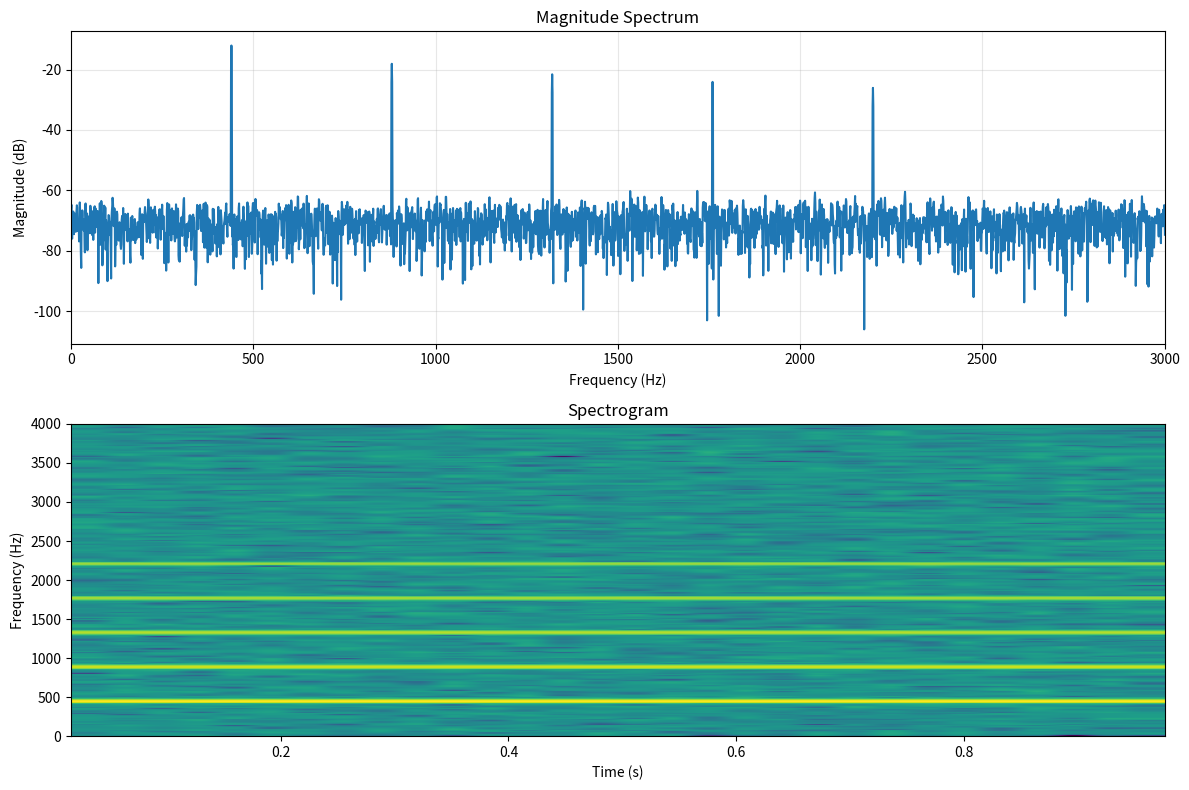
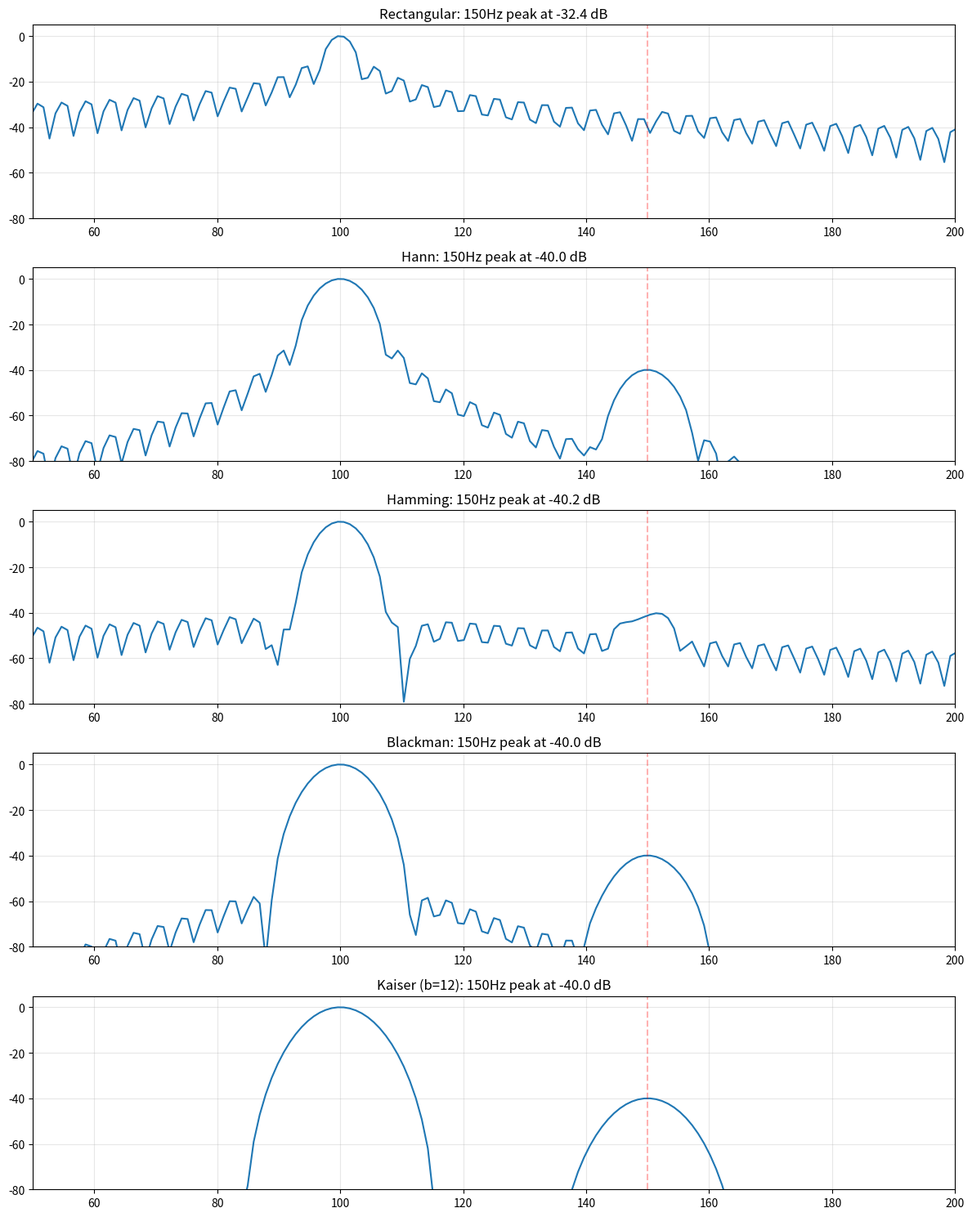
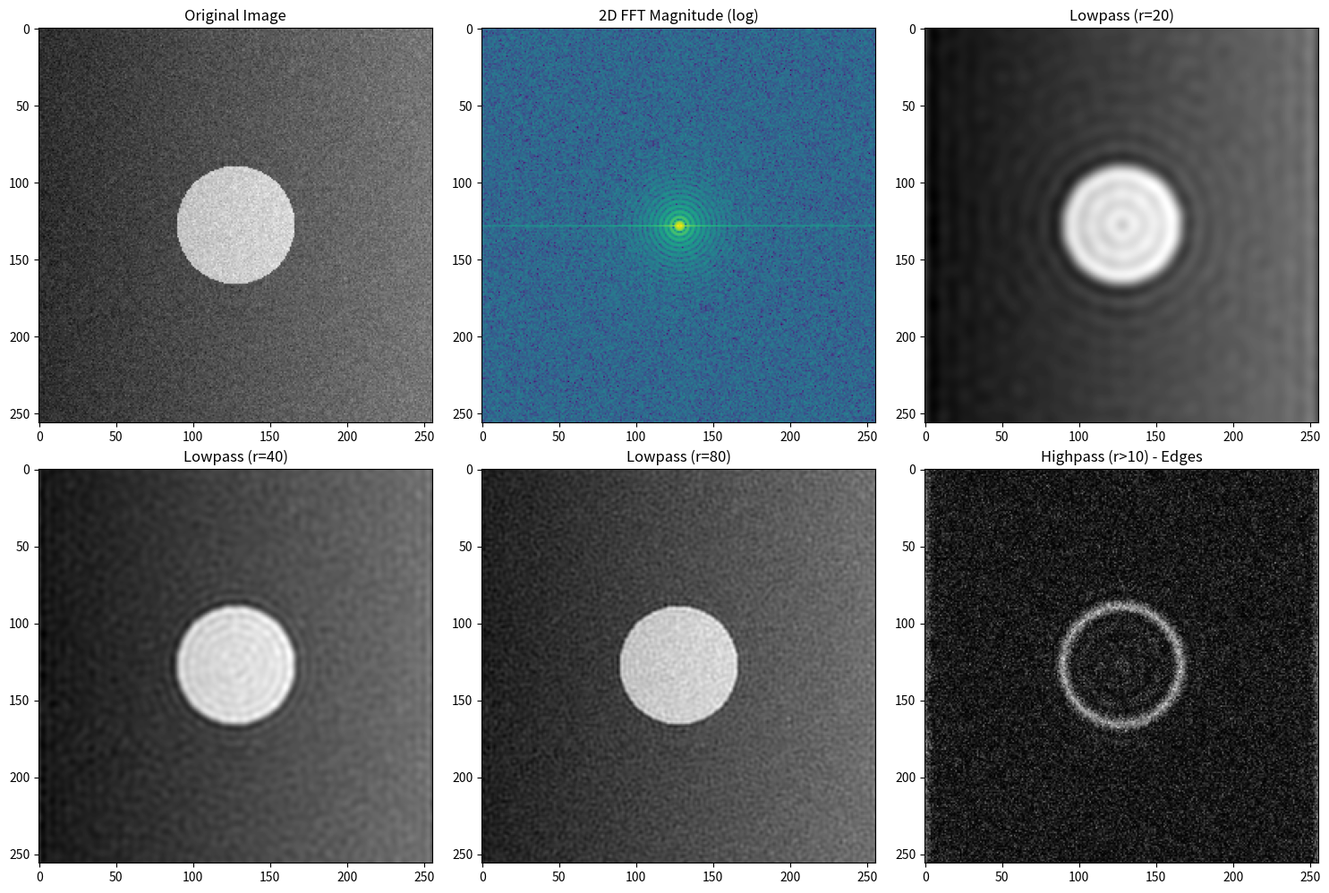

Recreate these plots in Python, in order.
"""
Exercises for Lesson 06: Discrete Fourier Transform
Topic: Signal_Processing

Solutions to practice problems from the lesson.
"""

import numpy as np
from scipy import signal as sig

import matplotlib
matplotlib.use('Agg')
import matplotlib.pyplot as plt


# === Exercise 1: DFT by Hand ===
# Problem: Compute 4-point DFT of x = {1, 0, -1, 0}.

def exercise_1():
    """Manual 4-point DFT computation and verification."""
    x = np.array([1, 0, -1, 0])
    N = len(x)

    # Manual computation
    W = np.exp(-1j * 2 * np.pi / N)
    X_manual = np.zeros(N, dtype=complex)
    for k in range(N):
        for n in range(N):
            X_manual[k] += x[n] * W ** (k * n)

    print("4-point DFT of x = {1, 0, -1, 0}:")
    print(f"  X[0] = {x[0]}*1 + {x[1]}*1 + {x[2]}*1 + {x[3]}*1 = {X_manual[0]:.1f}")
    print(f"  X[1] = {x[0]}*1 + {x[1]}*W + {x[2]}*W^2 + {x[3]}*W^3 = {X_manual[1]:.1f}")
    print(f"  X[2] = {x[0]}*1 + {x[1]}*W^2 + {x[2]}*W^4 + {x[3]}*W^6 = {X_manual[2]:.1f}")
    print(f"  X[3] = {x[0]}*1 + {x[1]}*W^3 + {x[2]}*W^6 + {x[3]}*W^9 = {X_manual[3]:.1f}")
    print()

    # (b) Verify with FFT
    X_fft = np.fft.fft(x)
    print(f"  FFT verification: {X_fft}")
    print(f"  Match: {np.allclose(X_manual, X_fft)}")
    print()

    # (c) Inverse DFT
    x_recovered = np.fft.ifft(X_fft)
    print(f"  IDFT recovery: {np.real(x_recovered)}")
    print(f"  Match: {np.allclose(x, np.real(x_recovered))}")


# === Exercise 2: Circular Convolution ===
# Problem: 4-point circular convolution.

def exercise_2():
    """Circular convolution computation and comparison with linear."""
    x1 = np.array([1, 2, 3, 4])
    x2 = np.array([1, 0, 1, 0])
    N = 4

    # (a) Circular convolution by hand
    y_circ = np.zeros(N)
    for n in range(N):
        for k in range(N):
            y_circ[n] += x1[k] * x2[(n - k) % N]

    print(f"(a) 4-point circular convolution:")
    print(f"    x1 = {x1}, x2 = {x2}")
    print(f"    y_circ = {y_circ}")
    print()

    # (b) DFT multiplication property
    X1 = np.fft.fft(x1)
    X2 = np.fft.fft(x2)
    y_dft = np.real(np.fft.ifft(X1 * X2))
    print(f"(b) Via DFT: y = IDFT{{X1 * X2}} = {y_dft}")
    print(f"    Match: {np.allclose(y_circ, y_dft)}")
    print()

    # (c) Linear convolution comparison
    y_linear = np.convolve(x1, x2)
    print(f"(c) Linear convolution: {y_linear}")
    print(f"    Linear conv length: {len(y_linear)}")

    # Zero-pad for linear = circular
    N_pad = len(x1) + len(x2) - 1
    X1_pad = np.fft.fft(x1, N_pad)
    X2_pad = np.fft.fft(x2, N_pad)
    y_circ_pad = np.real(np.fft.ifft(X1_pad * X2_pad))
    print(f"    Zero-padded circular (N={N_pad}): {y_circ_pad}")
    print(f"    Matches linear: {np.allclose(y_linear, y_circ_pad)}")


# === Exercise 3: Frequency Resolution Challenge ===
# Problem: Resolve two close sinusoids (100 Hz and 103 Hz).

def exercise_3():
    """Frequency resolution of closely spaced tones."""
    fs = 1000
    f1, f2 = 100, 103
    delta_f = f2 - f1

    # (a) Minimum N for resolution
    N_min = int(np.ceil(fs / delta_f))
    print(f"(a) To resolve {delta_f} Hz: N >= fs/delta_f = {fs}/{delta_f} = {N_min:.0f} samples")
    print()

    # (b) Try N=256 and N=512
    for N in [256, 512]:
        t = np.arange(N) / fs
        x = np.sin(2 * np.pi * f1 * t) + np.sin(2 * np.pi * f2 * t)

        X = np.fft.fft(x)
        freqs = np.fft.fftfreq(N, 1 / fs)
        mag = np.abs(X[:N // 2])
        f_pos = freqs[:N // 2]

        # Find peaks near 100 Hz
        mask = (f_pos > 90) & (f_pos < 115)
        peaks_idx = np.where(mask)[0]
        peak_vals = mag[peaks_idx]
        local_peaks = []
        for i in range(1, len(peak_vals) - 1):
            if peak_vals[i] > peak_vals[i - 1] and peak_vals[i] > peak_vals[i + 1]:
                local_peaks.append(f_pos[peaks_idx[i]])

        df = fs / N
        resolved = len(local_peaks) >= 2
        print(f"(b) N={N}: df={df:.2f} Hz, peaks found: {local_peaks}, "
              f"resolved: {resolved}")

    # (c) With Hann window
    print("\n(c) With Hann window:")
    for N in [256, 512]:
        t = np.arange(N) / fs
        x = np.sin(2 * np.pi * f1 * t) + np.sin(2 * np.pi * f2 * t)
        window = np.hanning(N)
        X = np.fft.fft(x * window)
        freqs = np.fft.fftfreq(N, 1 / fs)
        mag = np.abs(X[:N // 2])
        f_pos = freqs[:N // 2]

        mask = (f_pos > 90) & (f_pos < 115)
        peaks_idx = np.where(mask)[0]
        peak_vals = mag[peaks_idx]
        local_peaks = []
        for i in range(1, len(peak_vals) - 1):
            if peak_vals[i] > peak_vals[i - 1] and peak_vals[i] > peak_vals[i + 1]:
                local_peaks.append(f_pos[peaks_idx[i]])

        resolved = len(local_peaks) >= 2
        print(f"    N={N}: peaks: {local_peaks}, resolved: {resolved}")

    print("\nWindowing widens the main lobe (hurts resolution) but reduces sidelobes")
    print("(helps detect weak signals near strong ones)")


# === Exercise 4: Cooley-Tukey FFT Implementation ===
# Problem: Implement radix-2 DIF FFT.

def exercise_4():
    """Radix-2 DIF (Decimation-In-Frequency) FFT implementation."""
    def fft_dif(x):
        """Radix-2 DIF FFT (recursive)."""
        N = len(x)
        if N == 1:
            return x.copy()

        # Split into first half and second half
        x = x.astype(complex)
        half = N // 2
        W = np.exp(-2j * np.pi / N)

        # Butterfly: combine pairs
        x_top = x[:half] + x[half:]
        x_bot = (x[:half] - x[half:]) * np.array([W ** k for k in range(half)])

        # Recurse
        X_even = fft_dif(x_top)
        X_odd = fft_dif(x_bot)

        # Interleave
        X = np.zeros(N, dtype=complex)
        X[0::2] = X_even
        X[1::2] = X_odd
        return X

    # Test
    N = 1024
    np.random.seed(42)
    x = np.random.randn(N)

    X_custom = fft_dif(x)
    X_numpy = np.fft.fft(x)

    error = np.max(np.abs(X_custom - X_numpy))
    print(f"DIF FFT implementation (N={N}):")
    print(f"  Max error vs numpy: {error:.2e}")
    print(f"  Match: {error < 1e-10}")
    print()

    # Benchmark
    import time
    sizes = [2 ** k for k in range(10, 16)]
    print(f"{'N':<10} {'Custom (ms)':<15} {'NumPy (ms)':<15}")
    for N in sizes:
        x = np.random.randn(N)

        t0 = time.perf_counter()
        for _ in range(3):
            fft_dif(x)
        t_custom = (time.perf_counter() - t0) / 3 * 1000

        t0 = time.perf_counter()
        for _ in range(100):
            np.fft.fft(x)
        t_numpy = (time.perf_counter() - t0) / 100 * 1000

        print(f"{N:<10} {t_custom:<15.3f} {t_numpy:<15.3f}")


# === Exercise 5: Spectral Analysis of Synthetic Audio ===
# Problem: Analyze a synthetic audio signal.

def exercise_5():
    """Spectral analysis of a multi-component signal."""
    fs = 8000
    duration = 1.0
    t = np.arange(0, duration, 1 / fs)
    N = len(t)

    # Synthesize signal with harmonics (like a musical note)
    f0 = 440  # A4
    np.random.seed(42)
    x = np.zeros(N)
    for k in range(1, 6):
        x += (1.0 / k) * np.sin(2 * np.pi * k * f0 * t)
    x += 0.05 * np.random.randn(N)

    # (b) Magnitude spectrum with Hann window
    window = np.hanning(N)
    X = np.fft.fft(x * window)
    freqs = np.fft.fftfreq(N, 1 / fs)
    mag = 20 * np.log10(np.abs(X[:N // 2]) / N + 1e-10)

    print("Dominant frequencies:")
    f_pos = freqs[:N // 2]
    mag_lin = np.abs(X[:N // 2])
    for k in range(1, 6):
        idx = np.argmin(np.abs(f_pos - k * f0))
        print(f"  Harmonic {k}: {f_pos[idx]:.1f} Hz, mag = {mag[idx]:.1f} dB")

    # (c) Spectrogram
    fig, axes = plt.subplots(2, 1, figsize=(12, 8))

    axes[0].plot(f_pos, mag)
    axes[0].set_title('Magnitude Spectrum')
    axes[0].set_xlabel('Frequency (Hz)')
    axes[0].set_ylabel('Magnitude (dB)')
    axes[0].set_xlim([0, 3000])
    axes[0].grid(True, alpha=0.3)

    axes[1].specgram(x, NFFT=512, Fs=fs, noverlap=256, cmap='viridis')
    axes[1].set_title('Spectrogram')
    axes[1].set_xlabel('Time (s)')
    axes[1].set_ylabel('Frequency (Hz)')

    plt.tight_layout()
    plt.savefig('ex06_spectral_analysis.png', dpi=100, bbox_inches='tight')
    plt.close()
    print("Plot saved to ex06_spectral_analysis.png")


# === Exercise 6: Windowing Experiment ===
# Problem: Detect weak signal near strong signal using windows.

def exercise_6():
    """Window comparison for weak signal detection."""
    fs = 1000
    N = 256
    n = np.arange(N)
    x = np.sin(2 * np.pi * 100 * n / fs) + 0.01 * np.sin(2 * np.pi * 150 * n / fs)

    windows = {
        'Rectangular': np.ones(N),
        'Hann': np.hanning(N),
        'Hamming': np.hamming(N),
        'Blackman': np.blackman(N),
        'Kaiser (b=12)': np.kaiser(N, 12)
    }

    fig, axes = plt.subplots(len(windows), 1, figsize=(12, 3 * len(windows)))

    print(f"{'Window':<18} {'Peak sidelobe (dB)':<22} {'150Hz visible?':<16}")
    print("-" * 56)

    for idx, (name, w) in enumerate(windows.items()):
        X = np.fft.fft(x * w, 4 * N)  # zero-pad for interpolation
        freqs = np.fft.fftfreq(4 * N, 1 / fs)
        mag = 20 * np.log10(np.abs(X[:2 * N]) / np.max(np.abs(X)) + 1e-15)
        f_pos = freqs[:2 * N]

        # Find 150 Hz peak relative to 100 Hz
        idx_100 = np.argmin(np.abs(f_pos - 100))
        idx_150 = np.argmin(np.abs(f_pos - 150))
        mag_100 = mag[idx_100]
        mag_150 = mag[idx_150]

        # Check sidelobe at 150 Hz region
        mask_150 = (f_pos > 140) & (f_pos < 160)
        local_peak = np.max(mag[mask_150])
        visible = local_peak > -50

        # Peak sidelobe of window
        W = np.fft.fft(w, 4 * N)
        W_mag = 20 * np.log10(np.abs(W[:2 * N]) / np.max(np.abs(W)) + 1e-15)
        # Skip main lobe
        mainlobe_end = np.where(W_mag[1:] < W_mag[:-1])[0]
        if len(mainlobe_end) > 0:
            sidelobe_peak = np.max(W_mag[mainlobe_end[0]:])
        else:
            sidelobe_peak = -100

        print(f"{name:<18} {sidelobe_peak:<22.1f} {'YES' if visible else 'NO':<16}")

        axes[idx].plot(f_pos, mag)
        axes[idx].set_title(f'{name}: 150Hz peak at {local_peak:.1f} dB')
        axes[idx].set_xlim([50, 200])
        axes[idx].set_ylim([-80, 5])
        axes[idx].grid(True, alpha=0.3)
        axes[idx].axvline(x=150, color='r', linestyle='--', alpha=0.3)

    plt.tight_layout()
    plt.savefig('ex06_windowing.png', dpi=100, bbox_inches='tight')
    plt.close()
    print("\nPlot saved to ex06_windowing.png")


# === Exercise 7: 2D FFT Application ===
# Problem: Image filtering in frequency domain.

def exercise_7():
    """2D FFT for image filtering."""
    # Create synthetic grayscale image
    N = 256
    x, y = np.meshgrid(np.linspace(-1, 1, N), np.linspace(-1, 1, N))

    # Simple image: circle + background gradient
    image = np.zeros((N, N))
    circle = (x ** 2 + y ** 2) < 0.3 ** 2
    image[circle] = 1.0
    image += 0.3 * x  # gradient
    np.random.seed(42)
    image += 0.1 * np.random.randn(N, N)  # noise

    # (a-b) 2D FFT
    F = np.fft.fft2(image)
    F_shifted = np.fft.fftshift(F)
    magnitude = np.log10(np.abs(F_shifted) + 1)

    # (c) Lowpass filter (circular mask)
    center = N // 2
    Y, X = np.ogrid[:N, :N]
    dist = np.sqrt((X - center) ** 2 + (Y - center) ** 2)

    fig, axes = plt.subplots(2, 3, figsize=(15, 10))
    axes[0, 0].imshow(image, cmap='gray')
    axes[0, 0].set_title('Original Image')
    axes[0, 1].imshow(magnitude, cmap='viridis')
    axes[0, 1].set_title('2D FFT Magnitude (log)')

    for idx, cutoff in enumerate([20, 40, 80]):
        mask = dist <= cutoff
        F_filtered = F_shifted * mask
        img_filtered = np.real(np.fft.ifft2(np.fft.ifftshift(F_filtered)))

        ax_idx = idx if idx < 2 else idx
        if idx == 0:
            axes[0, 2].imshow(img_filtered, cmap='gray')
            axes[0, 2].set_title(f'Lowpass (r={cutoff})')
        elif idx == 1:
            axes[1, 0].imshow(img_filtered, cmap='gray')
            axes[1, 0].set_title(f'Lowpass (r={cutoff})')
        else:
            axes[1, 1].imshow(img_filtered, cmap='gray')
            axes[1, 1].set_title(f'Lowpass (r={cutoff})')

    # (d) Highpass filter (edge detection)
    cutoff_hp = 10
    mask_hp = dist > cutoff_hp
    F_highpass = F_shifted * mask_hp
    img_highpass = np.real(np.fft.ifft2(np.fft.ifftshift(F_highpass)))
    axes[1, 2].imshow(np.abs(img_highpass), cmap='gray')
    axes[1, 2].set_title(f'Highpass (r>{cutoff_hp}) - Edges')

    plt.tight_layout()
    plt.savefig('ex06_2d_fft.png', dpi=100, bbox_inches='tight')
    plt.close()
    print("2D FFT filtering results saved to ex06_2d_fft.png")


if __name__ == "__main__":
    print("=== Exercise 1: DFT by Hand ===")
    exercise_1()
    print("\n=== Exercise 2: Circular Convolution ===")
    exercise_2()
    print("\n=== Exercise 3: Frequency Resolution Challenge ===")
    exercise_3()
    print("\n=== Exercise 4: Cooley-Tukey FFT (DIF) ===")
    exercise_4()
    print("\n=== Exercise 5: Spectral Analysis ===")
    exercise_5()
    print("\n=== Exercise 6: Windowing Experiment ===")
    exercise_6()
    print("\n=== Exercise 7: 2D FFT Application ===")
    exercise_7()
    print("\nAll exercises completed!")
